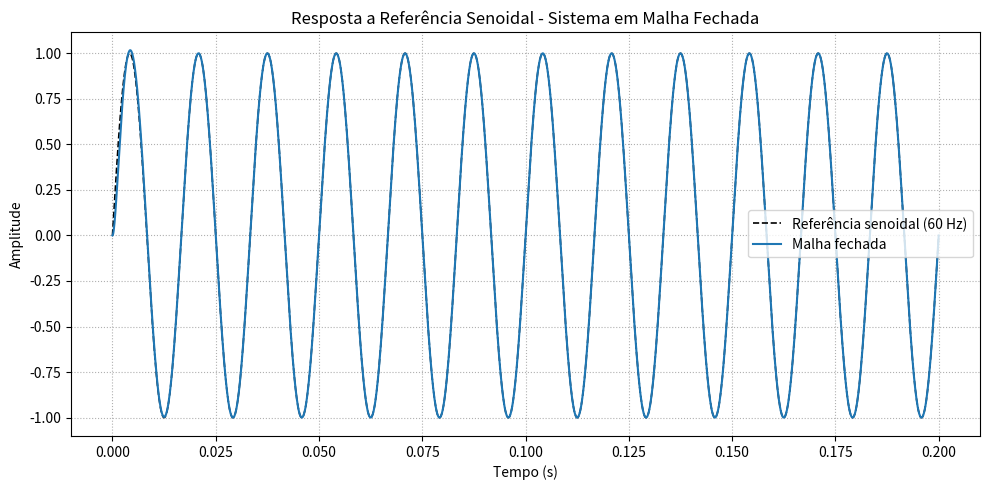

Write Python code to recreate this figure.

import numpy as np
import matplotlib.pyplot as plt
from scipy import signal

# ============================================================
# PLANTA
# ============================================================

Vdc = 400
L = 0.005
R = 0.5

num = [Vdc]
den = [L, R]

FT = signal.TransferFunction(num, den)

# ============================================================
# CONTROLADOR PROPORCIONAL RESSONANTE (PR)
# ============================================================

alpha = 3
wr = 2*np.pi*60 # frequencia ressonante em rad/s

kp = ( (alpha * np.sqrt(alpha) * wr * L) - R ) / Vdc

kr = ( wr**2 * ( alpha**2 - 1 ) * L ) / (2*Vdc)

numControlador = [kp, 2*kr, kp*wr**2]
denControlador = [1, 0, wr**2]

C = signal.TransferFunction(numControlador, denControlador)

# ============================================================
# FUNÇÃO DE TRANSFERÊNCIA DE MALHA ABERTA
# ============================================================

numMalha = np.polymul(num, numControlador)
denMalha = np.polymul(den, denControlador)

FT_C = signal.TransferFunction(numMalha, denMalha)

# ============================================================
# FUNÇÃO DE TRANSFERÊNCIA DE MALHA FECHADA
# REALIMENTAÇÃO UNITÁRIA NEGATIVA
# ============================================================

# T(s) = FT(s)*C(s) / (1 + FT(s)*C(s))

numMF = numMalha
denMF = np.polyadd(denMalha, numMalha)

MF = signal.TransferFunction(numMF, denMF)

# ============================================================
# EXIBIR FUNÇÕES DE TRANSFERÊNCIA
# ============================================================

print("========================================")
print("PLANTA FT(s)")
print("========================================")
print(FT)

print("\n========================================")
print("CONTROLADOR PR C(s)")
print("========================================")
print(C)

print("\n========================================")
print("MALHA ABERTA FT(s)*C(s)")
print("========================================")
print(FT_C)

print("\n========================================")
print("MALHA FECHADA T(s)")
print("========================================")
print(MF)

# ============================================================
# RESPOSTA A UMA REFERÊNCIA SENOIDAL (60 Hz)
# ============================================================

t = np.linspace(0, 0.2, 2000)  # 0,2 s (~12 ciclos de 60 Hz) para ver o transitório e o regime
ref = np.sin(wr * t)           # referência senoidal unitária em wr

_, y, _ = signal.lsim(MF, U=ref, T=t)

# ============================================================
# GRÁFICO
# ============================================================

plt.figure(figsize=(10, 5))

plt.plot(t, ref, color="black", linestyle="--", linewidth=1.2, label="Referência senoidal (60 Hz)")
plt.plot(t, y, linewidth=1.5, label="Malha fechada")

plt.xlabel("Tempo (s)")
plt.ylabel("Amplitude")
plt.title("Resposta a Referência Senoidal - Sistema em Malha Fechada")

plt.grid(True, which="both", linestyle=":")
plt.legend()

plt.tight_layout()
plt.show()
